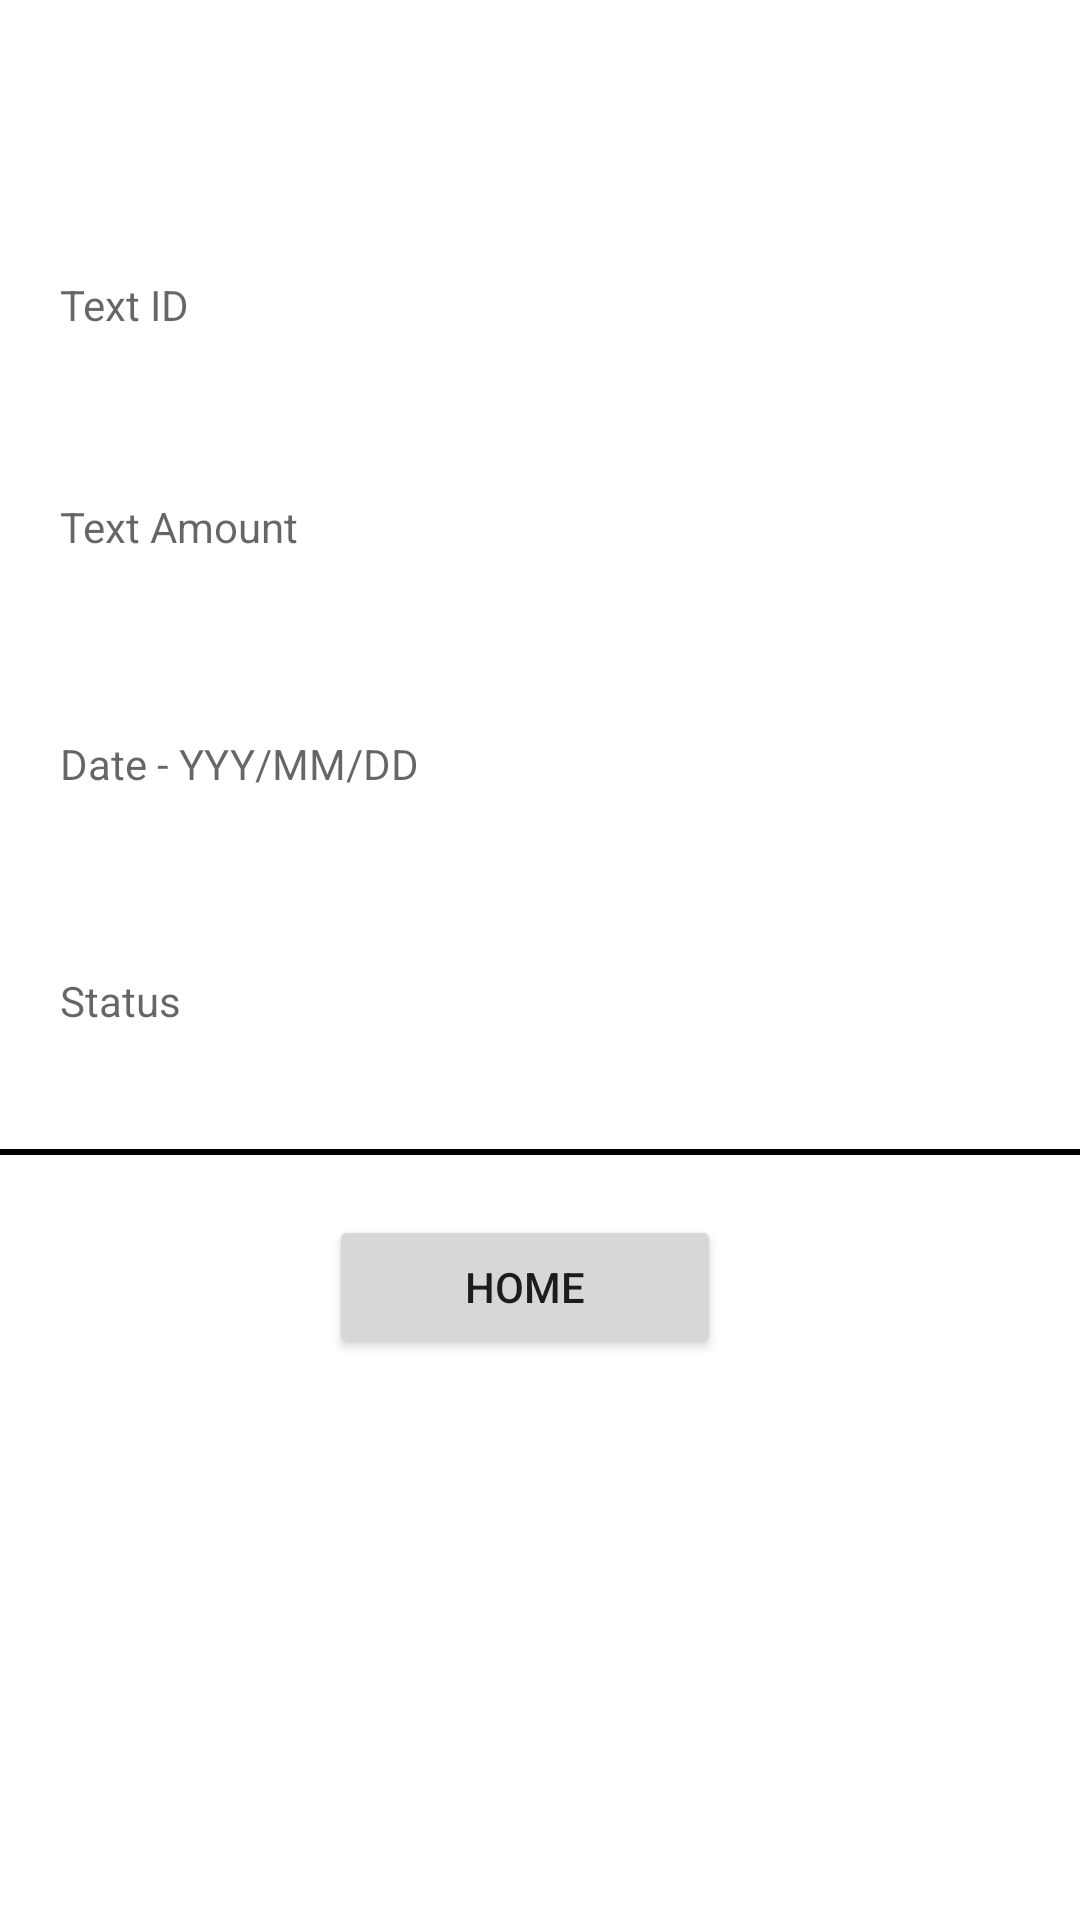

Android layout source for this screen:
<!-- AndroidManifest.xml: application theme Theme.CSCI3130ProjectGroup17 -->
<!-- res/layout/activity_payment_status.xml -->
<?xml version="1.0" encoding="utf-8"?>
<androidx.constraintlayout.widget.ConstraintLayout xmlns:android="http://schemas.android.com/apk/res/android"
    android:layout_width="match_parent"
    android:layout_height="match_parent"
    xmlns:app="http://schemas.android.com/apk/res-auto"
    xmlns:tools="http://schemas.android.com/tools">

    <TextView
        android:id="@+id/txtId"
        android:layout_width="0dp"
        android:layout_height="wrap_content"
        android:layout_marginStart="20dp"
        android:layout_marginLeft="20dp"
        android:layout_marginTop="205dp"
        android:layout_marginEnd="181dp"
        android:layout_marginRight="181dp"
        android:layout_marginBottom="25dp"
        android:ems="10"
        android:hint="Text ID"
        android:inputType="textPersonName"
        app:layout_constraintBottom_toTopOf="@+id/txtAmount"
        app:layout_constraintEnd_toEndOf="parent"
        app:layout_constraintStart_toStartOf="parent"
        app:layout_constraintTop_toTopOf="parent"
        tools:ignore="MissingConstraints"
        android:autofillHints="" />

    <TextView
        android:id="@+id/txtAmount"
        android:layout_width="0dp"
        android:layout_height="wrap_content"
        android:layout_marginStart="20dp"
        android:layout_marginLeft="20dp"
        android:layout_marginTop="30dp"
        android:layout_marginEnd="181dp"
        android:layout_marginRight="181dp"
        android:layout_marginBottom="25dp"
        android:ems="10"
        android:hint="Text Amount"
        android:inputType="numberDecimal"
        app:layout_constraintBottom_toTopOf="@+id/Date"
        app:layout_constraintEnd_toEndOf="parent"
        app:layout_constraintStart_toStartOf="parent"
        app:layout_constraintTop_toBottomOf="@+id/txtId"
        tools:ignore="MissingConstraints,TextFields"
        android:autofillHints="" />

    <TextView
        android:id="@+id/Date"
        android:layout_width="0dp"
        android:layout_height="wrap_content"
        android:layout_marginStart="20dp"
        android:layout_marginLeft="20dp"
        android:layout_marginTop="35dp"
        android:layout_marginEnd="181dp"
        android:layout_marginRight="181dp"
        android:layout_marginBottom="25dp"
        android:ems="10"
        android:hint="Date - YYY/MM/DD"
        android:inputType="textPersonName"
        app:layout_constraintBottom_toTopOf="@+id/txtStatus"
        app:layout_constraintEnd_toEndOf="parent"
        app:layout_constraintStart_toStartOf="parent"
        app:layout_constraintTop_toBottomOf="@+id/txtAmount"
        tools:ignore="DuplicateIds,MissingConstraints,TextFields"
        android:autofillHints="" />

    <TextView
        android:id="@+id/txtStatus"
        android:layout_width="0dp"
        android:layout_height="wrap_content"
        android:layout_marginStart="20dp"
        android:layout_marginLeft="50dp"
        android:layout_marginTop="35dp"
        android:layout_marginEnd="181dp"
        android:layout_marginRight="181dp"
        android:layout_marginBottom="35dp"
        android:ems="10"
        android:hint="Status"
        android:inputType="numberDecimal"
        app:layout_constraintBottom_toTopOf="@+id/horizontalline"
        app:layout_constraintEnd_toEndOf="parent"
        app:layout_constraintStart_toStartOf="parent"
        app:layout_constraintTop_toBottomOf="@+id/Date"
        tools:ignore="MissingConstraints"
        android:autofillHints="" />

    <View
        android:id="@+id/horizontalline"
        android:layout_width="wrap_content"
        android:layout_height="2dp"
        android:layout_marginTop="5dp"
        android:layout_marginBottom="20dp"
        android:background="@color/black"
        app:layout_constraintBottom_toTopOf="@+id/switch2home"
        app:layout_constraintEnd_toEndOf="parent"
        app:layout_constraintHorizontal_bias="0.0"
        app:layout_constraintStart_toStartOf="parent"
        app:layout_constraintTop_toBottomOf="@+id/txtStatus"
        tools:ignore="MissingConstraints" />

    <Button
        android:id="@+id/switch2home"
        android:layout_width="wrap_content"
        android:layout_height="wrap_content"
        android:layout_marginStart="140dp"
        android:layout_marginLeft="140dp"
        android:layout_marginEnd="150dp"
        android:layout_marginRight="150dp"
        android:layout_marginBottom="300dp"
        android:ems="8"
        android:text="@string/home"
        app:layout_constraintBottom_toBottomOf="parent"
        app:layout_constraintEnd_toEndOf="parent"
        app:layout_constraintStart_toStartOf="parent"
        app:layout_constraintTop_toBottomOf="@+id/horizontalline"
        tools:ignore="MissingConstraints" />

</androidx.constraintlayout.widget.ConstraintLayout>
<!-- resources referenced by this layout -->
<resources>
  <string name="home">home</string>
  <style name="Theme.CSCI3130ProjectGroup17" parent="Theme.MaterialComponents.DayNight.DarkActionBar">
          
          <item name="colorPrimary">@color/purple_500</item>
          <item name="colorPrimaryVariant">@color/purple_700</item>
          <item name="colorOnPrimary">@color/white</item>
          
          <item name="colorSecondary">@color/teal_200</item>
          <item name="colorSecondaryVariant">@color/teal_700</item>
          <item name="colorOnSecondary">@color/black</item>
          
          <item name="android:statusBarColor" tools:targetApi="l">?attr/colorPrimaryVariant</item>
          
      </style>
  <!-- not gathered from this repository: default colours our renderer supplied (Android Studio template values) -->
  <color name="purple_500">#FF6200EE</color>
  <color name="purple_700">#FF3700B3</color>
  <color name="teal_200">#FF03DAC5</color>
  <color name="teal_700">#FF018786</color>
  <color name="black">#FF000000</color>
  <color name="white">#FFFFFFFF</color>
</resources>
